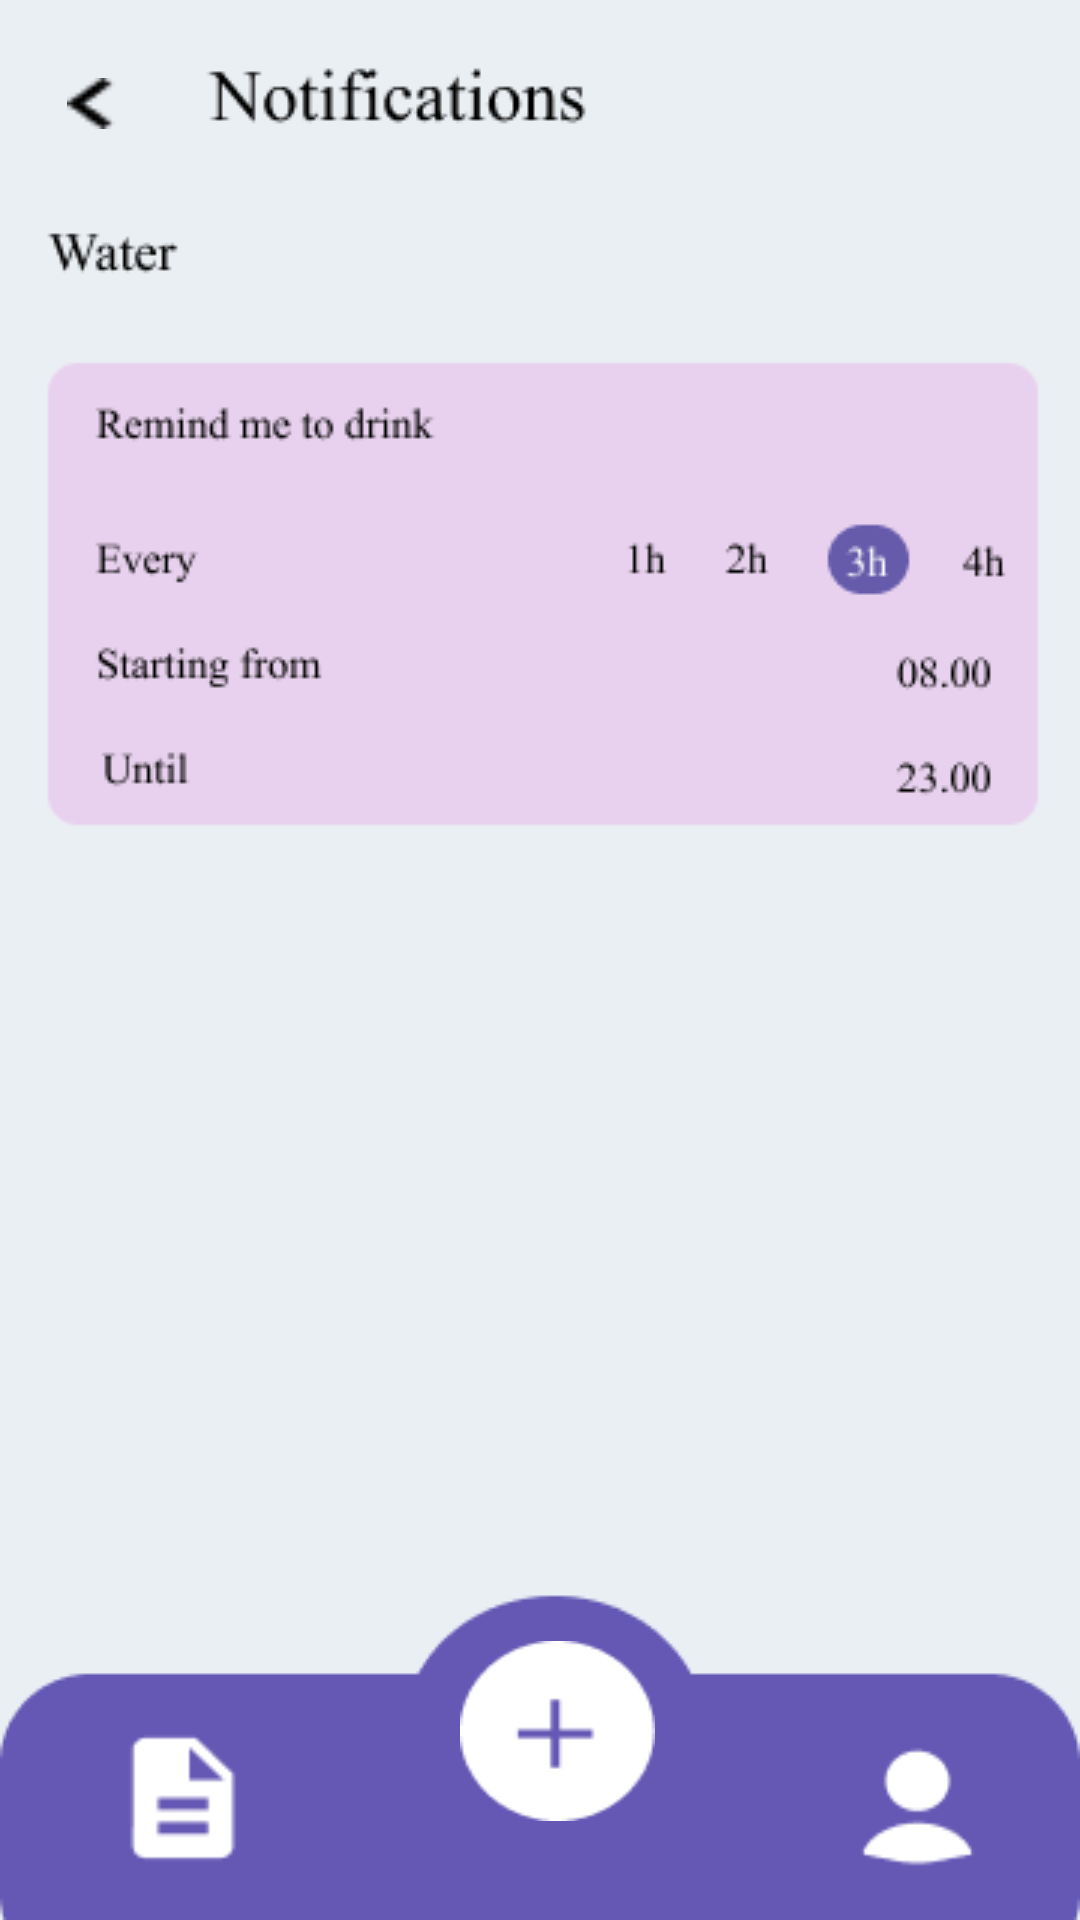

The Android layout XML behind this screen, and the referenced resources:
<!-- AndroidManifest.xml: application theme Theme.Design.NoActionBar -->
<!-- res/layout/activity_stgnotification2.xml -->
<?xml version="1.0" encoding="utf-8"?>
<androidx.constraintlayout.widget.ConstraintLayout xmlns:android="http://schemas.android.com/apk/res/android"
    xmlns:app="http://schemas.android.com/apk/res-auto"
    xmlns:tools="http://schemas.android.com/tools"
    android:layout_width="match_parent"
    android:layout_height="match_parent"
    android:background="@drawable/background9"
    tools:context=".Stgnotification2Activity">

    <Button
        android:id="@+id/button11"
        android:layout_width="51dp"
        android:layout_height="48dp"
        android:background="@drawable/description"
        app:layout_constraintBottom_toBottomOf="parent"
        app:layout_constraintEnd_toEndOf="parent"
        app:layout_constraintHorizontal_bias="0.117"
        app:layout_constraintStart_toStartOf="parent"
        app:layout_constraintTop_toTopOf="parent"
        app:layout_constraintVertical_bias="0.972"
        tools:ignore="SpeakableTextPresentCheck" />

    <Button
        android:id="@+id/button9"
        android:layout_width="65dp"
        android:layout_height="60dp"
        android:background="@drawable/plus"
        app:layout_constraintBottom_toBottomOf="parent"
        app:layout_constraintEnd_toEndOf="parent"
        app:layout_constraintHorizontal_bias="0.52"
        app:layout_constraintStart_toStartOf="parent"
        app:layout_constraintTop_toTopOf="parent"
        app:layout_constraintVertical_bias="0.943"
        tools:ignore="SpeakableTextPresentCheck" />

    <Button
        android:id="@+id/button12"
        android:layout_width="51dp"
        android:layout_height="48dp"
        android:background="@drawable/user"
        app:layout_constraintBottom_toBottomOf="parent"
        app:layout_constraintEnd_toEndOf="parent"
        app:layout_constraintHorizontal_bias="0.907"
        app:layout_constraintStart_toStartOf="parent"
        app:layout_constraintTop_toTopOf="parent"
        app:layout_constraintVertical_bias="0.976"
        tools:ignore="SpeakableTextPresentCheck" />

    <Button
        android:id="@+id/button8"
        android:layout_width="16dp"
        android:layout_height="17dp"
        android:background="@drawable/vector"
        app:layout_constraintBottom_toBottomOf="parent"
        app:layout_constraintEnd_toEndOf="parent"
        app:layout_constraintHorizontal_bias="0.065"
        app:layout_constraintStart_toStartOf="parent"
        app:layout_constraintTop_toTopOf="parent"
        app:layout_constraintVertical_bias="0.042"
        tools:ignore="SpeakableTextPresentCheck,TouchTargetSizeCheck" />


</androidx.constraintlayout.widget.ConstraintLayout>
<!-- resources referenced by this layout -->
<resources>
  <!-- drawable background9: png bitmap (drawable-v24, 12322 bytes) -->
  <!-- drawable description: png bitmap (drawable-v24, 438 bytes) -->
  <!-- drawable plus: png bitmap (drawable-v24, 1060 bytes) -->
  <!-- drawable user: png bitmap (drawable-v24, 583 bytes) -->
  <!-- drawable vector: png bitmap (drawable-v24, 222 bytes) -->
</resources>
